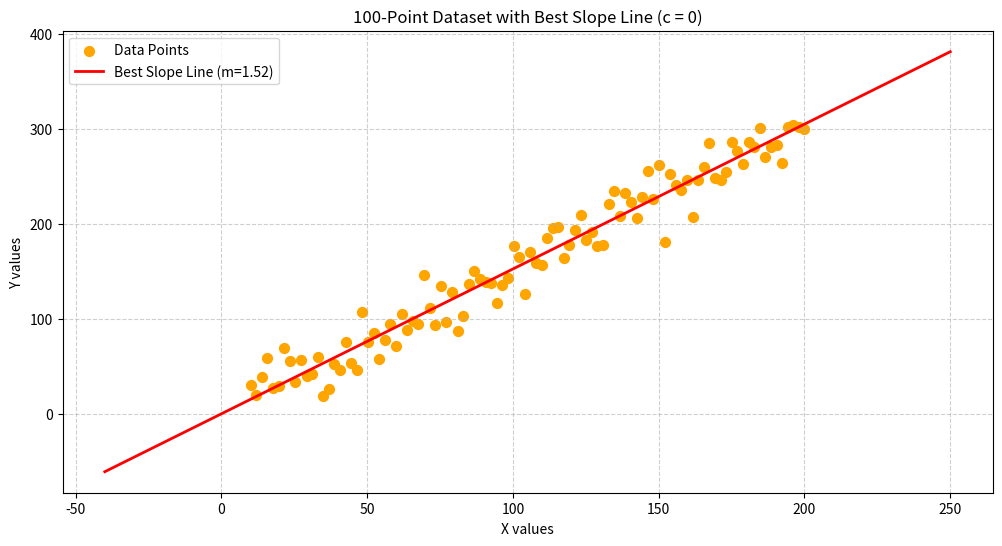
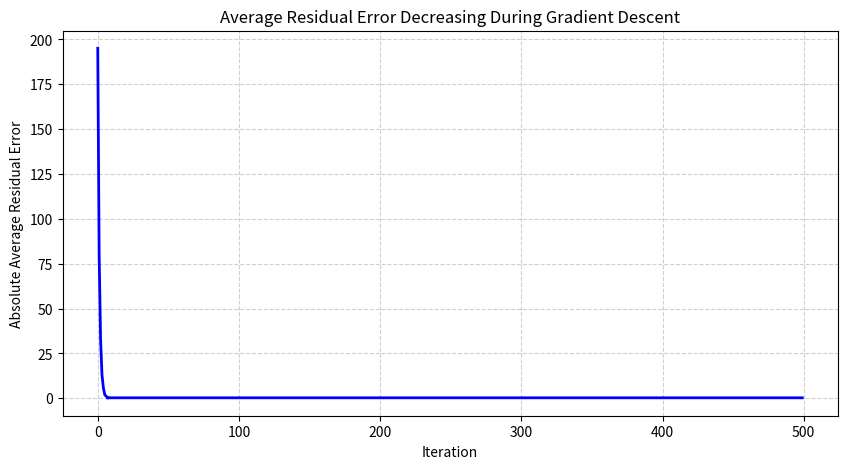

These charts were generated, in order, by the following Python code:
import numpy as np
import matplotlib.pyplot as plt

# Set seed for reproducibility
np.random.seed(42)

# Generate 100 X values
x = np.linspace(10, 200, 100)

# Generate corresponding Y values with noise
y = 1.5 * x + 5 + np.random.normal(0, 20, size=100)

# Combine into dataset
dataset = np.column_stack((x, y))

# Store min and max values
x_min = np.min(dataset[:,0])
x_max = np.max(dataset[:,0])
y_min = np.min(dataset[:,1])
y_max = np.max(dataset[:,1])

data_range = {
    "x_min": x_min,
    "x_max": x_max,
    "y_min": y_min,
    "y_max": y_max
}

print("Data range:", data_range)

# Gradient Descent Parameters
m = np.random.uniform(-2, 2)  # initial slope
learning_rate = 0.0001        # small step size
iterations = 500              # number of iterations
errors = []                   # store error at each step

# Gradient descent loop
for i in range(iterations):
    y_pred = m * x  # intercept c = 0
    residuals = y - y_pred
    avg_error = np.mean(residuals)  # same error as earlier
    errors.append(abs(avg_error))    # track absolute error

    # Gradient calculation (derivative of error w.r.t m)
    gradient = -np.mean(residuals * x)  # negative because we want to go downhill

    # Update slope
    m = m - learning_rate * gradient

# After gradient descent
best_m = m
lowest_error = errors[-1]

print(f"Gradient Descent Result: Best slope (m) = {best_m:.4f}, Lowest Average Residual Error = {lowest_error:.4f}")

# Plot dataset and best slope line
x_line = np.linspace(x_min - 50, x_max + 50, 500)
y_line = best_m * x_line

plt.figure(figsize=(12,6))

# Scatter plot of dataset
plt.scatter(x, y, color='orange', s=50, label='Data Points')

# Best slope line
plt.plot(x_line, y_line, color='red', linewidth=2, label=f'Best Slope Line (m={best_m:.2f})')

plt.title("100-Point Dataset with Best Slope Line (c = 0)")
plt.xlabel("X values")
plt.ylabel("Y values")
plt.grid(True, linestyle='--', alpha=0.6)
plt.legend()
plt.show()

# Plot error decreasing over iterations
plt.figure(figsize=(10,5))
plt.plot(errors, color='blue', linewidth=2)
plt.title("Average Residual Error Decreasing During Gradient Descent")
plt.xlabel("Iteration")
plt.ylabel("Absolute Average Residual Error")
plt.grid(True, linestyle='--', alpha=0.6)
plt.show()
